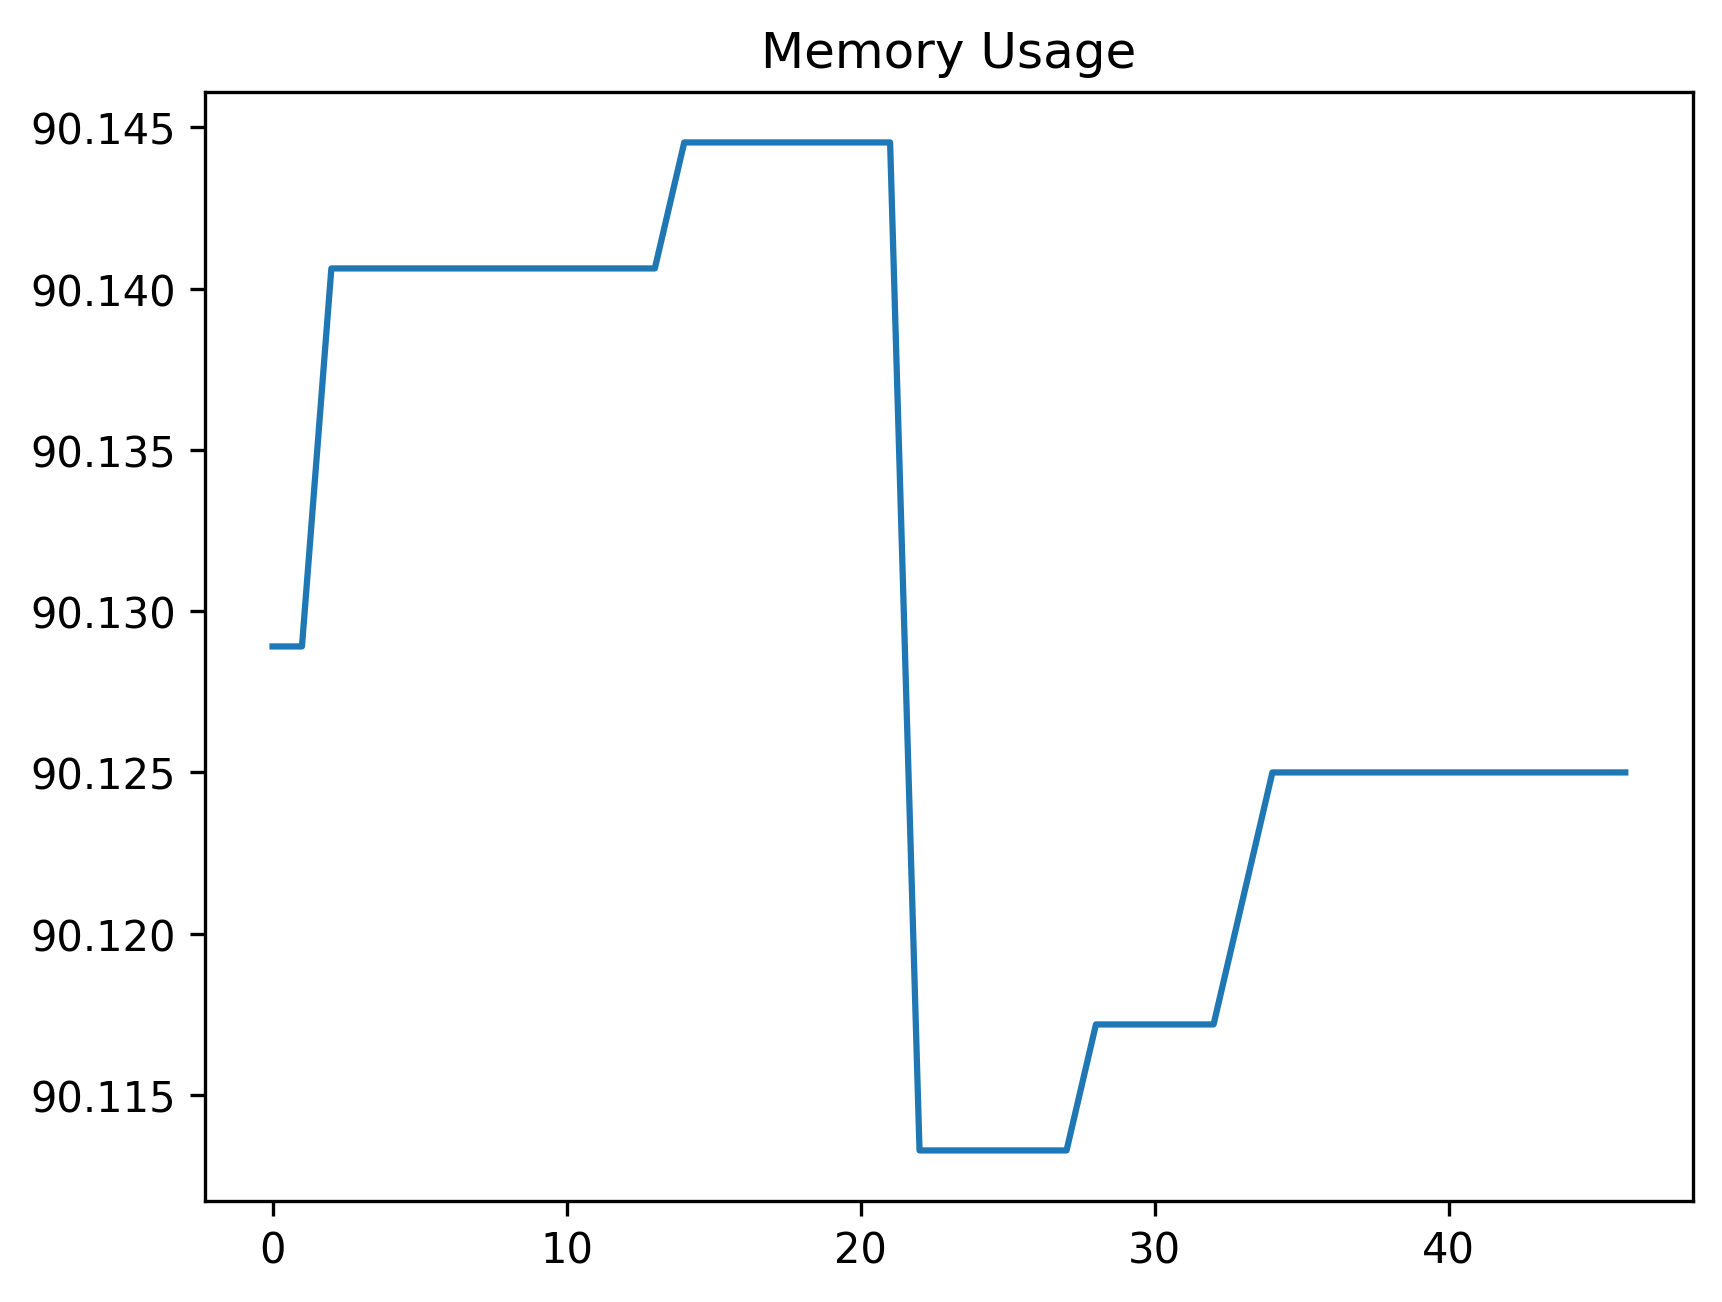

Data behind this chart, as committed beside it:
date_time, name, memory
2024-02-07 16:30:56.221130, start, 90.13
2024-02-07 16:30:56.221130, set_variables_for_profile, 90.13
2024-02-07 16:31:00.131470, wait_for_account_button, 90.14
2024-02-07 16:31:00.294866, open_accounts_panel, 90.14
2024-02-07 16:31:00.343104, wait_for_theme_option, 90.14
2024-02-07 16:31:00.428990, open_theme_panel, 90.14
2024-02-07 16:31:00.460050, wait_for_list, 90.14
2024-02-07 16:31:00.493890, assert_theme_list_exists, 90.14
2024-02-07 16:31:00.542665, wait_for_default_list_item, 90.14
2024-02-07 16:31:00.577340, assert_default_list_item_exists, 90.14
2024-02-07 16:31:00.661693, perform_click_close_list, 90.14
2024-02-07 16:31:00.703023, wait_for_account_close_button, 90.14
2024-02-07 16:31:00.777524, close_account_window, 90.14
2024-02-07 16:31:03.782523, wait_for_profile_button, 90.14
2024-02-07 16:31:03.863419, perform_click_profile_button, 90.14
2024-02-07 16:31:03.903593, wait_for_profile_view, 90.14
2024-02-07 16:31:05.910864, wait_for_profile_menu, 90.14
2024-02-07 16:31:05.991031, perform_click_save_button, 90.14
2024-02-07 16:31:06.065897, wait_for_profile_input_field, 90.14
2024-02-07 16:31:06.648219, perform_enter_profile_name, 90.14
2024-02-07 16:31:06.678799, wait_for_accept_button, 90.14
2024-02-07 16:31:06.756555, perform_click_accept_button, 90.14
2024-02-07 16:31:11.775803, wait_for_account_buttons, 90.11
2024-02-07 16:31:11.846844, open_profile_menu_for_id, 90.11
2024-02-07 16:31:11.923745, select_account_button, 90.11
2024-02-07 16:31:12.007936, perform_click_theme_button, 90.11
2024-02-07 16:31:13.024840, wait_for_theme_list_item, 90.11
2024-02-07 16:31:13.106655, perform_click_theme_list_item, 90.11
2024-02-07 16:31:13.144596, wait_for_profiles_button, 90.12
2024-02-07 16:31:13.216223, perform_click_profiles, 90.12
2024-02-07 16:31:13.253119, wait_for_profile_to_exist, 90.12
2024-02-07 16:31:13.323818, select_the_profile, 90.12
2024-02-07 16:31:13.606347, perform_click_overflow_button, 90.12
2024-02-07 16:31:13.709469, perform_click_remove_button, 90.12
2024-02-07 16:31:13.913923, wait_for_the_accept_button, 90.12
2024-02-07 16:31:14.018000, perform_click_accept, 90.12
2024-02-07 16:31:14.531289, start, 90.12
2024-02-07 16:31:14.564891, wait_for_account_button, 90.12
2024-02-07 16:31:14.632516, perform_click_account_button, 90.12
2024-02-07 16:31:14.679358, wait_for_accounts_panel_to_be_visible, 90.12
2024-02-07 16:31:14.713805, wait_for_theme_option_to_be_visible, 90.12
2024-02-07 16:31:14.784270, select_the_theme_panel, 90.12
2024-02-07 16:31:14.813554, wait_for_theme_list, 90.12
2024-02-07 16:31:14.863919, assert_the_theme_list_exists, 90.12
2024-02-07 16:31:14.897147, wait_for_the_default_list_item, 90.12
2024-02-07 16:31:14.930401, assert_the_default_list_item_exists, 90.12
2024-02-07 16:31:14.975684, wait_for_default_list_item_to_be_selecte…, 90.12
